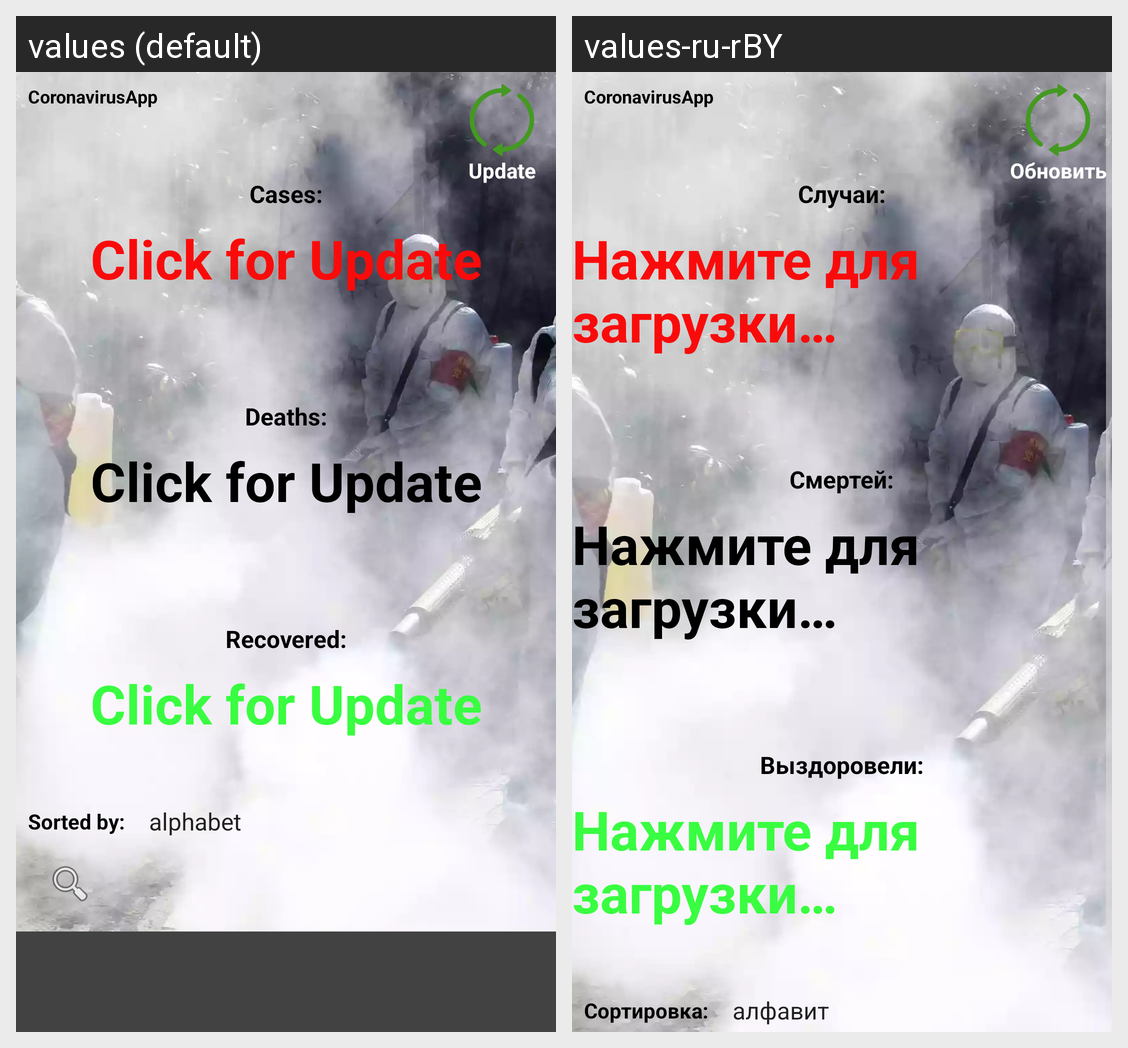

Translations of the strings shown on this Android screen, per locale in the grid:
Android screen res/layout/fragment_countries_list_screen.xml rendered under 2 locales, left to right: values (default), values-ru-rBY. Device: Nexus 5 (rendered at 1080×1920; each locale shown at half size, 540×960, under a caption strip naming it); theme DarkTheme.
Strings drawn on this screen, with the default value and each locale's value (text and hints the layout hard-codes, and strings that could not be matched under every locale, appear in the picture but are not listed):

app_name
  values: CoronavirusApp
  values-ru-rBY: CoronavirusApp

update_label_for_batton
  values: Update
  values-ru-rBY: Обновить

click_for_update
  values: Click for Update
  values-ru-rBY: Нажмите для загрузки…

cases
  values: Cases:
  values-ru-rBY: Случаи:

deaths
  values: Deaths:
  values-ru-rBY: Смертей:

recovered
  values: Recovered:
  values-ru-rBY: Выздоровели:

sort
  values: Sorted by:
  values-ru-rBY: Сортировка:
